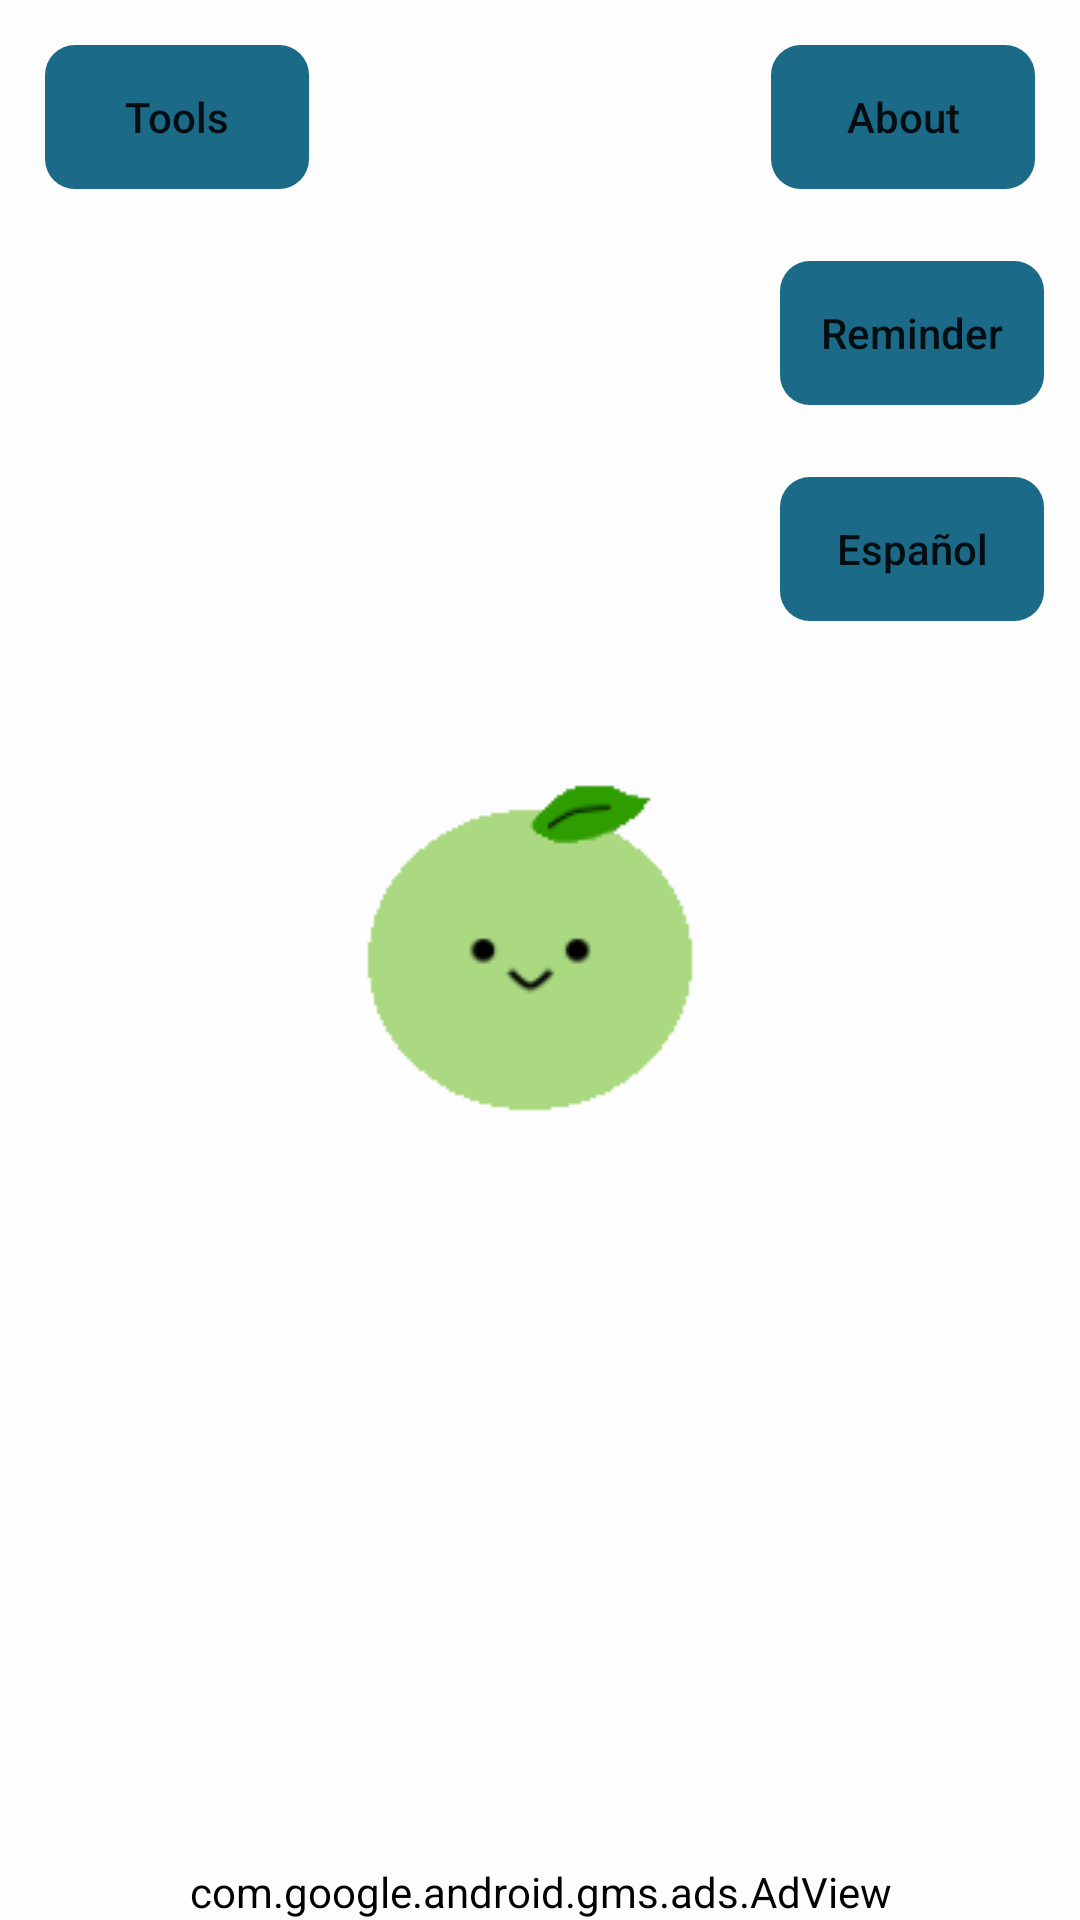

Here is an Android app screen rendered from its layout file. Give the layout XML and the strings, colors and styles it references.
<!-- AndroidManifest.xml: application theme Theme.ClearMind -->
<!-- res/layout/activity_main.xml -->
<?xml version="1.0" encoding="utf-8"?>
<androidx.constraintlayout.widget.ConstraintLayout xmlns:android="http://schemas.android.com/apk/res/android"
    xmlns:app="http://schemas.android.com/apk/res-auto"
    xmlns:tools="http://schemas.android.com/tools"
    android:layout_width="match_parent"
    android:layout_height="match_parent"
    tools:context=".MainActivity">


    <TextView
        android:id="@+id/textView"
        android:layout_width="306dp"
        android:layout_height="wrap_content"
        android:layout_marginBottom="8dp"
        app:layout_constraintBottom_toTopOf="@+id/adView"
        app:layout_constraintEnd_toEndOf="parent"
        app:layout_constraintHorizontal_bias="0.495"
        app:layout_constraintStart_toStartOf="parent" />

    <Button
        android:id="@+id/button"
        android:layout_width="wrap_content"
        android:layout_height="wrap_content"
        android:text="@string/tools"
        android:background="@drawable/roundstyle"
        android:backgroundTint="@color/purple_500"
        android:layout_marginTop="15dp"
        android:layout_marginStart="15dp"
        android:textAllCaps="false"
        app:layout_constraintStart_toStartOf="parent"
        app:layout_constraintTop_toTopOf="parent" />

    <Button
        android:id="@+id/button2"
        android:layout_width="wrap_content"
        android:layout_height="wrap_content"
        android:text="@string/about"
        android:background="@drawable/roundstyle"
        android:layout_marginTop="15dp"
        android:layout_marginEnd="15dp"
        android:backgroundTint="@color/purple_500"
        android:textAllCaps="false"
        app:layout_constraintEnd_toEndOf="parent"
        app:layout_constraintTop_toTopOf="parent" />


    <Button
        android:id="@+id/button3"
        android:layout_width="wrap_content"
        android:layout_height="wrap_content"
        android:layout_marginTop="24dp"
        android:layout_marginEnd="12dp"
        android:background="@drawable/roundstyle"
        android:backgroundTint="@color/purple_500"
        android:text="@string/reminder"
        android:textAllCaps="false"
        app:layout_constraintEnd_toEndOf="parent"
        app:layout_constraintTop_toBottomOf="@+id/button2" />

    <Button
        android:id="@+id/language1"
        android:layout_width="wrap_content"
        android:layout_height="wrap_content"
        android:layout_marginTop="24dp"
        android:layout_marginEnd="12dp"
        android:background="@drawable/roundstyle"
        android:backgroundTint="@color/purple_500"
        android:text="@string/language"
        android:textAllCaps="false"
        app:layout_constraintEnd_toEndOf="parent"
        app:layout_constraintTop_toBottomOf="@+id/button3" />

    <com.google.android.gms.ads.AdView
        android:id="@+id/adView"
        android:layout_width="wrap_content"
        android:layout_height="wrap_content"
        android:layout_alignParentBottom="true"
        android:layout_centerHorizontal="true"
        app:adSize="BANNER"
        app:adUnitId="ca-app-pub-7556369241256454/4740648254"
        app:layout_constraintBottom_toBottomOf="parent"
        app:layout_constraintEnd_toEndOf="parent"
        app:layout_constraintStart_toStartOf="parent" />

    <ImageView
        android:id="@+id/marimon"
        android:layout_width="wrap_content"
        android:layout_height="wrap_content"
        app:layout_constraintBottom_toBottomOf="parent"
        app:layout_constraintEnd_toEndOf="parent"
        app:layout_constraintStart_toStartOf="parent"
        app:layout_constraintTop_toTopOf="parent"
        app:srcCompat="@drawable/marimon1" />


    


</androidx.constraintlayout.widget.ConstraintLayout>
<!-- resources referenced by this layout -->
<resources>
  <color name="purple_500">#1B6A88</color>
  <!-- drawable marimon1: png bitmap (drawable, 2589 bytes) -->
  <!-- drawable roundstyle (drawable) -->
  <?xml version="1.0" encoding="utf-8"?>
  <shape xmlns:android="http://schemas.android.com/apk/res/android">
  
       <corners android:radius="10dp"/>
  
  </shape>
  <string name="about">About</string>
  <string name="language">Español</string>
  <string name="reminder">Reminder</string>
  <string name="tools">Tools</string>
  <style name="Theme.ClearMind" parent="Theme.MaterialComponents.DayNight.DarkActionBar">
          
          <item name="colorPrimary">@color/purple_500</item>
          <item name="colorPrimaryVariant">@color/purple_700</item>
          <item name="colorOnPrimary">@color/white</item>
          
          <item name="colorSecondary">@color/teal_200</item>
          <item name="colorSecondaryVariant">@color/teal_700</item>
          <item name="colorOnSecondary">@color/black</item>
          
          <item name="android:statusBarColor">?attr/colorPrimaryVariant</item>
          <item name="android:backgroundTint">#FDFDFD</item>
  
  
          
      </style>
  <color name="purple_700">#0D698E</color>
  <color name="white">#FFFFFFFF</color>
  <color name="teal_200">#FF03DAC5</color>
  <color name="teal_700">#FF018786</color>
  <color name="black">#FF000000</color>
</resources>
